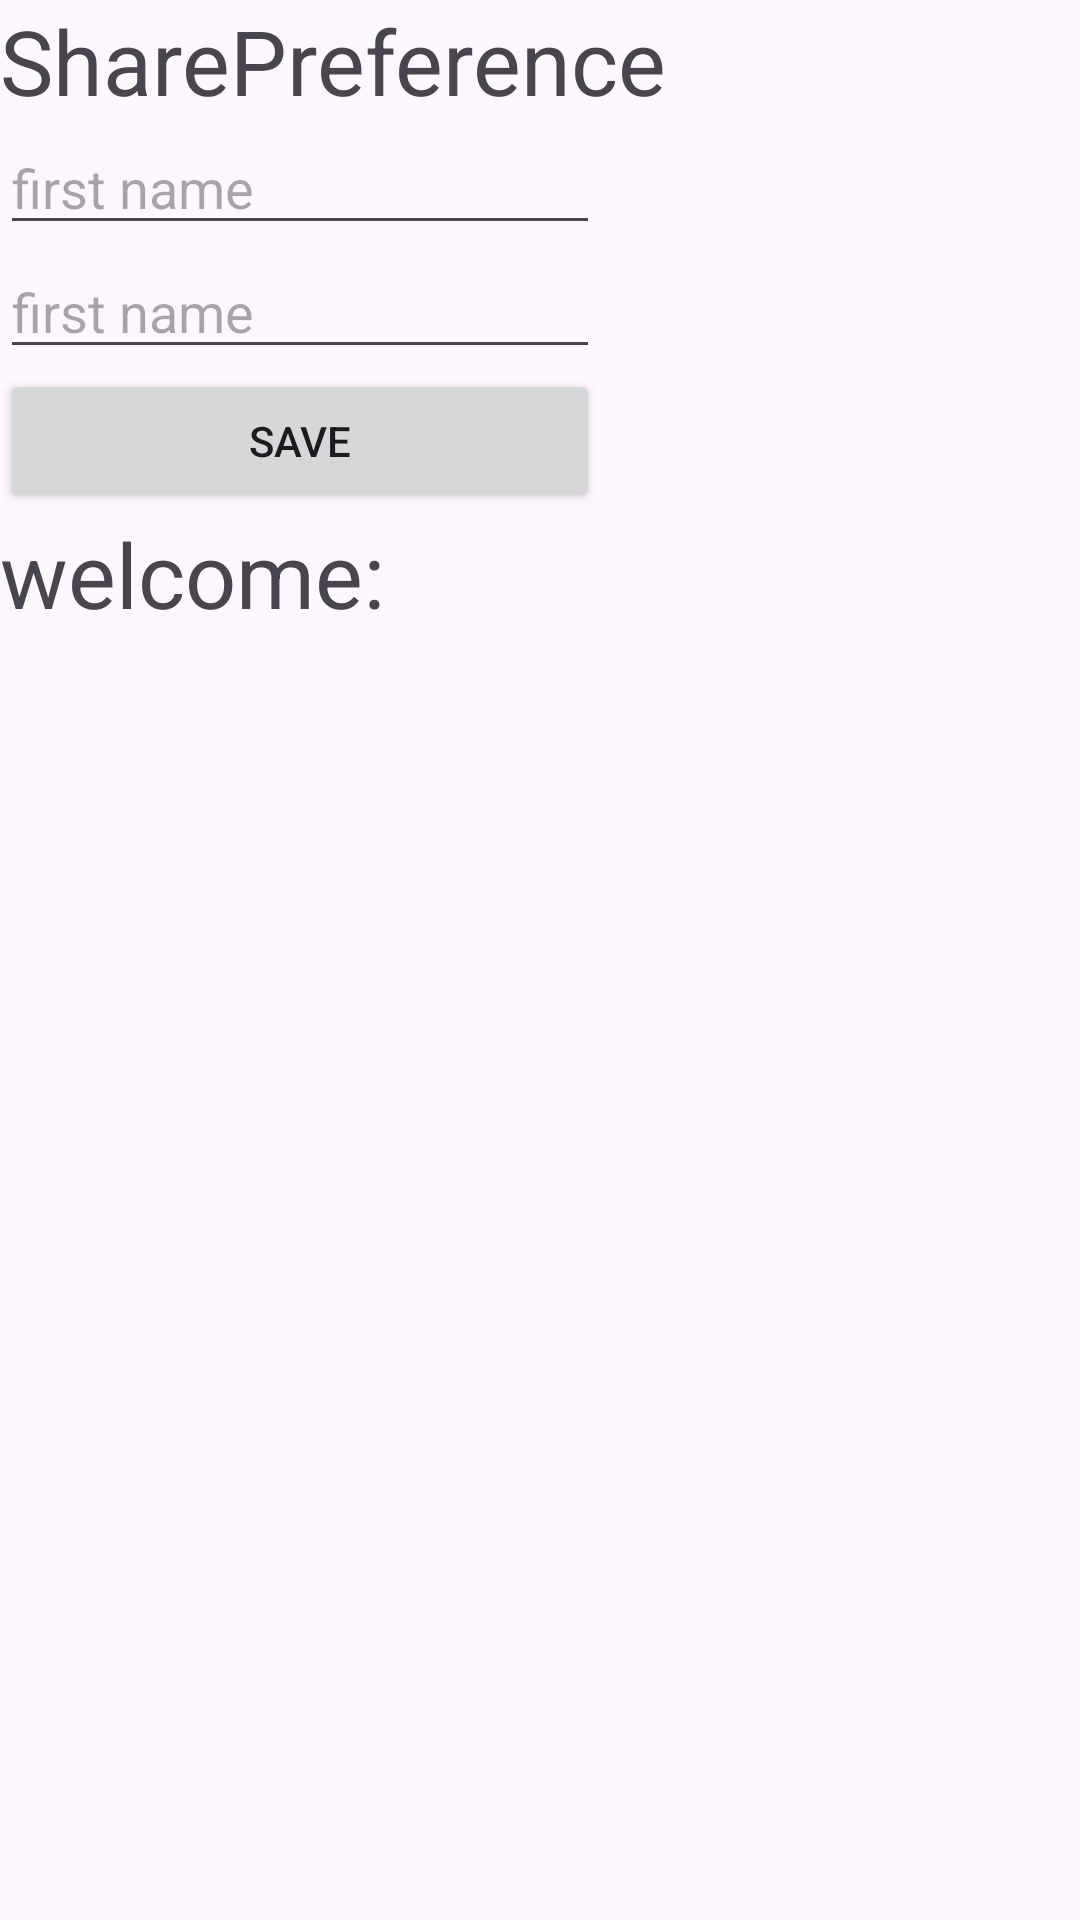

Write the Android layout XML for this screen, with the resource values it uses.
<!-- AndroidManifest.xml: application theme Theme.NettasApplication -->
<!-- res/layout/activity_main2.xml -->
<?xml version="1.0" encoding="utf-8"?>
<LinearLayout xmlns:android="http://schemas.android.com/apk/res/android"
    xmlns:app="http://schemas.android.com/apk/res-auto"
    xmlns:tools="http://schemas.android.com/tools"
    android:id="@+id/main"
    android:layout_width="match_parent"
    android:layout_height="match_parent"
    tools:context=".MainActivity2"
    android:orientation="vertical">

    <TextView android:text="SharePreference"
        android:layout_width="wrap_content"
        android:layout_height="wrap_content"
        android:textSize="30sp"
        />

    <EditText
        android:id="@+id/etFname"
        android:layout_width="200dp"
        android:layout_height="wrap_content"
        android:hint="first name" />

    <EditText
        android:id="@+id/etLname"
        android:layout_width="200dp"
        android:layout_height="wrap_content"
        android:hint="first name" />

    <Button
        android:id="@+id/btnSubmit"
        android:layout_width="200dp"
        android:layout_height="wrap_content"
        android:text="save" />

    <TextView
            android:id="@+id/tvDisplay"
            android:layout_width="match_parent"
            android:layout_height="wrap_content"
            android:text="welcome:"
            android:textSize="30sp" />
    </LinearLayout>
<!-- resources referenced by this layout -->
<resources>
  <style name="Theme.NettasApplication" parent="Base.Theme.NettasApplication" />
  <style name="Base.Theme.NettasApplication" parent="Theme.Material3.DayNight.NoActionBar">
          
          
      </style>
</resources>
